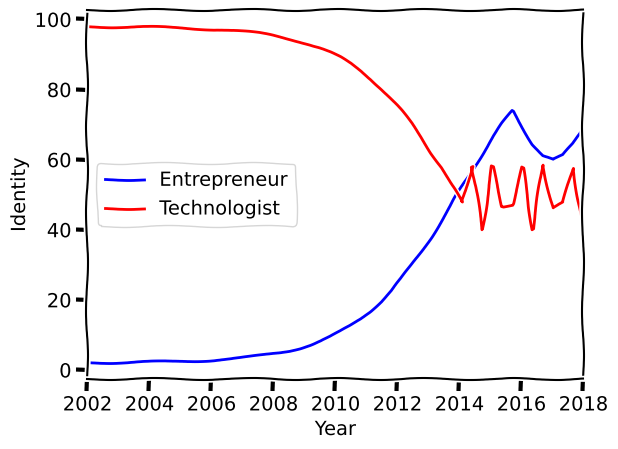

Write the Python code that produced this figure.
# ---
# jupyter:
#   jupytext:
#     text_representation:
#       extension: .py
#       format_name: light
#       format_version: '1.5'
#       jupytext_version: 1.11.5
#   kernelspec:
#     display_name: Python 3
#     language: python
#     name: python3
# ---

# [redacted]
#
# **Entrepreneurs say** - What does my customer need? How do I make sure their needs are met?
#
# **Technologists say** - What's the most I can do with my technology? How do I push the limits of my technology?
#
# As I've gotten older, I've realized I can provide more value to world by focusing on customer problems.  Because of my long career as a technologist, I still love technology and ensure technologists focus the maximum effort on solving the customer need, and not  scratching their 'technological itch'.

# +
# %pylab inline
import matplotlib.pyplot as plt
import numpy as np

plt.xkcd()

start_year = 2002
end_year = 2018
interest_shift_year = 2014

years = np.linspace(start_year, end_year)
interest_entrepener = 2 + 98.0 / (1 + np.exp(0.6 * (interest_shift_year - years)))
interest_technologist = np.maximum(
    (100 - interest_entrepener), 50 + 10 * (np.sin(50 * years))
)
interest_entrepener = np.minimum(interest_entrepener, 70 + 10 * (np.sin(40 * years)))

plt.plot(years, interest_entrepener, "-b", label="Entrepreneur")
plt.plot(years, interest_technologist, "-r", label="Technologist")
plt.ylabel("Identity")
plt.xlabel("Year")

plt.xlim(start_year, end_year)
plt.legend(loc="best")
# -

# _The irony that I've written this entire post using complex technology is not lost on me. This post was to satisfy my own 'technological itch'_


